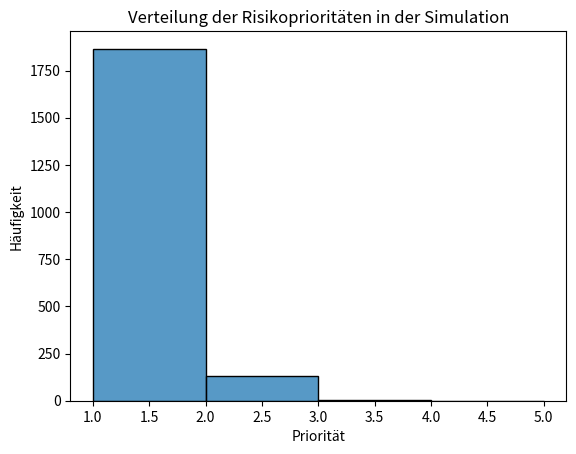
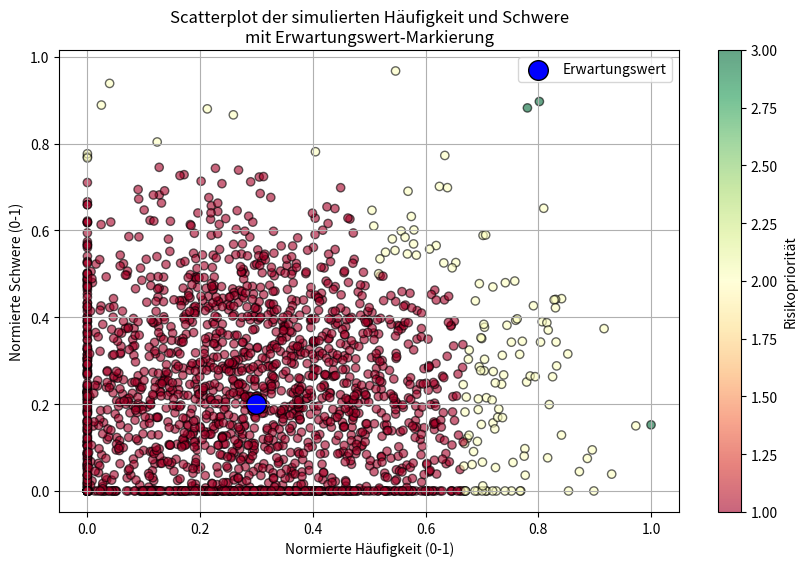

Python code for these plots, in order:
import numpy as np
import matplotlib.pyplot as plt
import seaborn as sns

# Funktion zur Definition der neuen Risikomatrix nach dem Beispielbild
def risk_matrix(frequency, severity):
    # Die 6x4 Risikomatrix (basierend auf der Grafik)
    matrix = [
        [1, 1, 2, 3],  # Unvorstellbar
        [1, 1, 2, 3],  # Unwahrscheinlich
        [1, 2, 2, 3],  # Selten
        [2, 2, 3, 4],  # Gelegentlich
        [2, 3, 4, 4],  # Wahrscheinlich
        [3, 4, 4, 4]   # Häufig
    ]
    
    # Häufigkeit in 6 Kategorien (1 bis 6) einteilen
    freq_cat = int(np.clip(frequency * 6, 1, 6))  # Normiert auf 6 Kategorien
    # Ausmaß in 4 Kategorien (1 bis 4) einteilen
    sev_cat = int(np.clip(severity * 4, 1, 4))    # Normiert auf 4 Kategorien
    
    # Rückgabe der Risikoprioritätsstufe basierend auf den Kategorien
    return matrix[freq_cat-1][sev_cat-1]

# Simulationsfunktion, die den Erwartungswert und die Varianz als Parameter annimmt
def simulate_risk_matrix(n_simulations, freq_mean, freq_var, sev_mean, sev_var):
    # Generierung von Zufallswerten (Normalverteilung) für Häufigkeit und Schwere
    frequencies = np.random.normal(freq_mean, np.sqrt(freq_var), n_simulations)
    severities = np.random.normal(sev_mean, np.sqrt(sev_var), n_simulations)
    
    # Sicherstellen, dass die Werte im Bereich [0, 1] bleiben (nach der Normalverteilung)
    frequencies = np.clip(frequencies, 0, 1)
    severities = np.clip(severities, 0, 1)

    # Liste zur Speicherung der Risikoprioritäten
    priorities = []

    # Simulation und Einordnung in die Risikomatrix
    for i in range(n_simulations):
        freq = frequencies[i]
        sev = severities[i]
        
        # Einordnung in die Risikomatrix
        priority = risk_matrix(freq, sev)
        priorities.append(priority)

    # Auswertung der Prioritätsverteilung
    unique, counts = np.unique(priorities, return_counts=True)

    # Ausgabe der Verteilung der Risikoprioritäten
    print("Prioritätsverteilung:")
    for u, c in zip(unique, counts):
        print(f"Priorität {u}: {c} mal zugeordnet")

    # Visualisierung der Prioritätsverteilung
    sns.histplot(priorities, bins=range(1, 6), kde=False)
    plt.title("Verteilung der Risikoprioritäten in der Simulation")
    plt.xlabel("Priorität")
    plt.ylabel("Häufigkeit")
    plt.show()

    # Scatterplot der simulierten Häufigkeit und Schwere
    plt.figure(figsize=(10, 6))
    plt.scatter(frequencies, severities, c=priorities, cmap='RdYlGn', alpha=0.6, edgecolor='black')
    plt.colorbar(label='Risikopriorität')

    # Markierung des Erwartungswerts auf der Risikomatrix
    plt.scatter([freq_mean], [sev_mean], color='blue', s=200, label='Erwartungswert', edgecolor='black')

    # Titel und Achsenbeschriftungen
    plt.title('Scatterplot der simulierten Häufigkeit und Schwere\nmit Erwartungswert-Markierung')
    plt.xlabel('Normierte Häufigkeit (0-1)')
    plt.ylabel('Normierte Schwere (0-1)')
    plt.legend()
    plt.grid(True)
    plt.show()

# Beispiel: Aufruf der Simulation mit benutzerdefinierten Parametern
n_simulations = 2000
frequency_mean = 0.3  # Erwartungswert für Häufigkeit (im Bereich 0 bis 1)
frequency_var = 0.05  # Varianz für Häufigkeit
severity_mean = 0.2   # Erwartungswert für Schwere (im Bereich 0 bis 1)
severity_var = 0.05   # Varianz für Schwere

# Aufruf der Simulationsfunktion mit benutzerdefinierten Parametern
simulate_risk_matrix(n_simulations, frequency_mean, frequency_var, severity_mean, severity_var)
